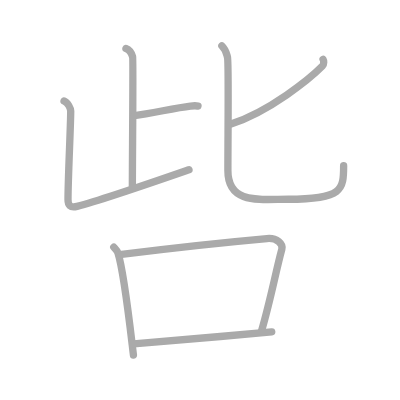
t = 0.00 s
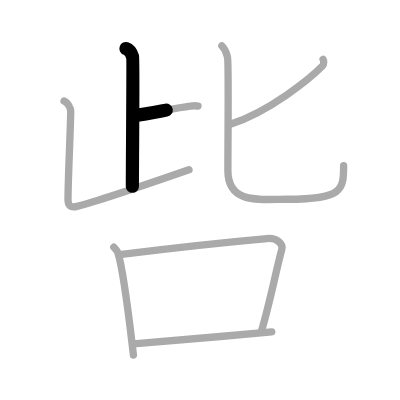
t = 1.50 s
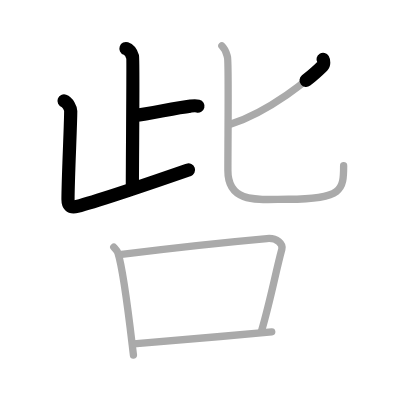
t = 3.25 s
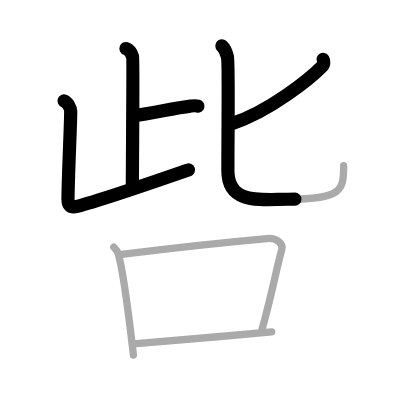
t = 4.75 s
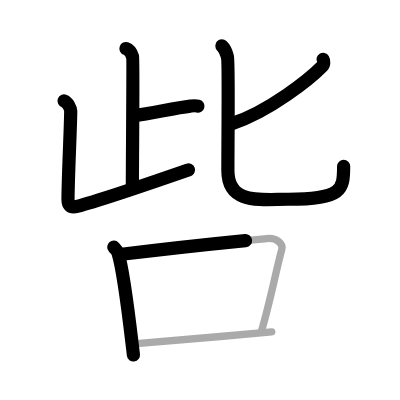
t = 6.50 s
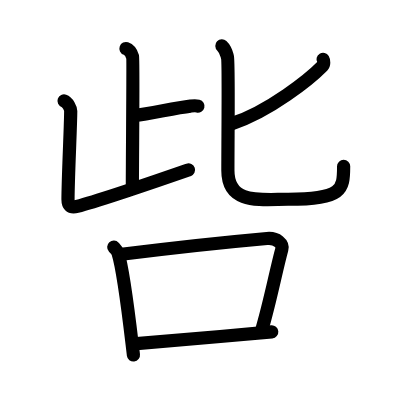
t = 8.00 s

The animated SVG that drew these frames (rendered in a browser with its animation timeline set to each time). Animation: 8 SMIL elements (animate=8); one cycle of 8.00 s.

<?xml version="1.0" standalone="no"?>
<!DOCTYPE svg PUBLIC "-//W3C//DTD SVG 1.1//EN"   "http://www.w3.org/Graphics/SVG/1.1/DTD/svg11.dtd">
<svg width="400px" height="400px"  version="1.1" xmlns="http://www.w3.org/2000/svg">
  <defs>
    <marker id="Triangle" viewBox="0 0 10 10" refX="0" refY="5" markerUnits="strokeWidth" markerWidth="3" style="stroke-opacity:0%;fill:#aaaaaa;" markerHeight="2" orient="auto">
      <path d="M 0 0 L 10 5 L 0 10 z" />
    </marker>
    
    <marker id="Arrow" viewBox="0 0 10 10" refX="5" refY="5" markerUnits="strokeWidth" markerWidth="1.8" style="stroke-opacity:0%;fill:#770000;" markerHeight="2" orient="auto">
      <path d="M 0 4 L 6 4 L 4 1 L 10 5 L 4 9 L 6 6 L 0 6 z" />
        <circle cx="5" cy="5" r="5" />
      </marker>
    
    <marker id="TriangleRed" viewBox="0 0 10 10" refX="0" refY="5" markerUnits="strokeWidth" markerWidth="3" style="stroke-opacity:0%;fill:#CC0000;" markerHeight="2" orient="auto">
      <path d="M 0 0 L 10 5 L 0 10 z" />
    </marker>
    
    <marker id="ArrowRed" viewBox="0 0 10 10" refX="5" refY="5" markerUnits="strokeWidth" markerWidth="1.8" style="stroke-opacity:0%;fill:#CC0000;" markerHeight="2" orient="auto">
      <path d="M 0 4 L 6 4 L 4 1 L 10 5 L 4 9 L 6 6 L 0 6 z" />
        <circle cx="5" cy="5" r="5" />
      </marker>
    
  </defs>
  
  <path style="fill:#ffffff; fill-opacity:100%; fill-rule:evenodd; stroke-width:0;" d="M 0 0 L 400px 0 L 400px 400px L 0 400px L 0 0" />

  <g transform="scale(3.6697247706422 3.6697247706422)">
<path style="fill:none; fill-opacity:0%; fill-rule:evenodd; stroke:#aaaaaa; stroke-opacity:100%; stroke-width: 1.5pt; stroke-linejoin:round; stroke-linecap:round;" d="M34.32 13.23c1.01 0.35 1.62 1.56 1.82 2.25c0.2 0.69-0.07 27.91-0.07 35.35"></path>
<path style="fill:none; fill-opacity:0%; fill-rule:evenodd; stroke:#aaaaaa; stroke-opacity:100%; stroke-width: 1.5pt; stroke-linejoin:round; stroke-linecap:round;" d="M36.65 31.49c4.5-0.52 10.82-2.06 15.24-2.58c1.1-0.13 1.38-0.17 2.06 0"></path>
<path style="fill:none; fill-opacity:0%; fill-rule:evenodd; stroke:#aaaaaa; stroke-opacity:100%; stroke-width: 1.5pt; stroke-linejoin:round; stroke-linecap:round;" d="M17.45 27.51c1.01 0.35 1.82 2.04 1.82 2.75c0 3.81-0.74 18.49-0.74 24.11c0 1.38 0.48 2.4 2.47 1.88c6.75-1.75 18.25-5.75 30.5-10"></path>
<path style="fill:none; fill-opacity:0%; fill-rule:evenodd; stroke:#aaaaaa; stroke-opacity:100%; stroke-width: 1.5pt; stroke-linejoin:round; stroke-linecap:round;" d="M88.04 16.19c0.2 0.33 0.32 1.3-0.18 1.81c-3.25 3.3-14.41 12.4-24.92 15.78"></path>
<path style="fill:none; fill-opacity:0%; fill-rule:evenodd; stroke:#aaaaaa; stroke-opacity:100%; stroke-width: 1.5pt; stroke-linejoin:round; stroke-linecap:round;" d="M60.46 12.5c1.09 1.03 1.16 1.71 1.53 3.08c0.36 1.37 0.11 21.54 0.11 30.88c0 9.34 8.87 7.84 16.43 7.84c14.86 0 15.11-2.6 15.11-9.15"></path>
<path style="fill:none; fill-opacity:0%; fill-rule:evenodd; stroke:#aaaaaa; stroke-opacity:100%; stroke-width: 1.5pt; stroke-linejoin:round; stroke-linecap:round;" d="M31 67.35c0.47 0.52 0.95 0.96 1.16 1.61c1.63 5.18 3.09 18.47 4.2 27.78"></path>
<path style="fill:none; fill-opacity:0%; fill-rule:evenodd; stroke:#aaaaaa; stroke-opacity:100%; stroke-width: 1.5pt; stroke-linejoin:round; stroke-linecap:round;" d="M32.56 69.37c14.94-1.87 32.54-3.69 40.18-4.37c2.79-0.25 4.46 1.48 4.06 2.94c-1.65 6.05-3.08 13.87-5.54 22.24"></path>
<path style="fill:none; fill-opacity:0%; fill-rule:evenodd; stroke:#aaaaaa; stroke-opacity:100%; stroke-width: 1.5pt; stroke-linejoin:round; stroke-linecap:round;" d="M36.42 93.7c8.96-0.77 25.32-2.1 37.63-3.28"></path>

<path style="fill:none; fill-opacity:0%; fill-rule:evenodd; stroke:#000000; stroke-opacity:100%; stroke-width: 2.7pt; stroke-linejoin:round; stroke-linecap:round;" d="M34.32 13.23c1.01 0.35 1.62 1.56 1.82 2.25c0.2 0.69-0.07 27.91-0.07 35.35" pathLength="100" stroke-dashoffset="100" stroke-dasharray="100 105"><animate id="dashAnim1" attributeName="stroke-dashoffset" from="100" to="0" dur="1s" calcMode="linear" fill="freeze"/></path>
<path style="fill:none; fill-opacity:0%; fill-rule:evenodd; stroke:#000000; stroke-opacity:100%; stroke-width: 2.7pt; stroke-linejoin:round; stroke-linecap:round;" d="M36.65 31.49c4.5-0.52 10.82-2.06 15.24-2.58c1.1-0.13 1.38-0.17 2.06 0" pathLength="100" stroke-dashoffset="100" stroke-dasharray="100 105"><animate id="dashAnim2" attributeName="stroke-dashoffset" from="100" to="0" dur="1s" calcMode="linear" begin="dashAnim1.end" fill="freeze"/></path>
<path style="fill:none; fill-opacity:0%; fill-rule:evenodd; stroke:#000000; stroke-opacity:100%; stroke-width: 2.7pt; stroke-linejoin:round; stroke-linecap:round;" d="M17.45 27.51c1.01 0.35 1.82 2.04 1.82 2.75c0 3.81-0.74 18.49-0.74 24.11c0 1.38 0.48 2.4 2.47 1.88c6.75-1.75 18.25-5.75 30.5-10" pathLength="100" stroke-dashoffset="100" stroke-dasharray="100 105"><animate id="dashAnim3" attributeName="stroke-dashoffset" from="100" to="0" dur="1s" calcMode="linear" begin="dashAnim2.end" fill="freeze"/></path>
<path style="fill:none; fill-opacity:0%; fill-rule:evenodd; stroke:#000000; stroke-opacity:100%; stroke-width: 2.7pt; stroke-linejoin:round; stroke-linecap:round;" d="M88.04 16.19c0.2 0.33 0.32 1.3-0.18 1.81c-3.25 3.3-14.41 12.4-24.92 15.78" pathLength="100" stroke-dashoffset="100" stroke-dasharray="100 105"><animate id="dashAnim4" attributeName="stroke-dashoffset" from="100" to="0" dur="1s" calcMode="linear" begin="dashAnim3.end" fill="freeze"/></path>
<path style="fill:none; fill-opacity:0%; fill-rule:evenodd; stroke:#000000; stroke-opacity:100%; stroke-width: 2.7pt; stroke-linejoin:round; stroke-linecap:round;" d="M60.46 12.5c1.09 1.03 1.16 1.71 1.53 3.08c0.36 1.37 0.11 21.54 0.11 30.88c0 9.34 8.87 7.84 16.43 7.84c14.86 0 15.11-2.6 15.11-9.15" pathLength="100" stroke-dashoffset="100" stroke-dasharray="100 105"><animate id="dashAnim5" attributeName="stroke-dashoffset" from="100" to="0" dur="1s" calcMode="linear" begin="dashAnim4.end" fill="freeze"/></path>
<path style="fill:none; fill-opacity:0%; fill-rule:evenodd; stroke:#000000; stroke-opacity:100%; stroke-width: 2.7pt; stroke-linejoin:round; stroke-linecap:round;" d="M31 67.35c0.47 0.52 0.95 0.96 1.16 1.61c1.63 5.18 3.09 18.47 4.2 27.78" pathLength="100" stroke-dashoffset="100" stroke-dasharray="100 105"><animate id="dashAnim6" attributeName="stroke-dashoffset" from="100" to="0" dur="1s" calcMode="linear" begin="dashAnim5.end" fill="freeze"/></path>
<path style="fill:none; fill-opacity:0%; fill-rule:evenodd; stroke:#000000; stroke-opacity:100%; stroke-width: 2.7pt; stroke-linejoin:round; stroke-linecap:round;" d="M32.56 69.37c14.94-1.87 32.54-3.69 40.18-4.37c2.79-0.25 4.46 1.48 4.06 2.94c-1.65 6.05-3.08 13.87-5.54 22.24" pathLength="100" stroke-dashoffset="100" stroke-dasharray="100 105"><animate id="dashAnim7" attributeName="stroke-dashoffset" from="100" to="0" dur="1s" calcMode="linear" begin="dashAnim6.end" fill="freeze"/></path>
<path style="fill:none; fill-opacity:0%; fill-rule:evenodd; stroke:#000000; stroke-opacity:100%; stroke-width: 2.7pt; stroke-linejoin:round; stroke-linecap:round;" d="M36.42 93.7c8.96-0.77 25.32-2.1 37.63-3.28" pathLength="100" stroke-dashoffset="100" stroke-dasharray="100 105"><animate id="dashAnim8" attributeName="stroke-dashoffset" from="100" to="0" dur="1s" calcMode="linear" begin="dashAnim7.end" fill="freeze"/></path>

</g>

</svg>  
          
